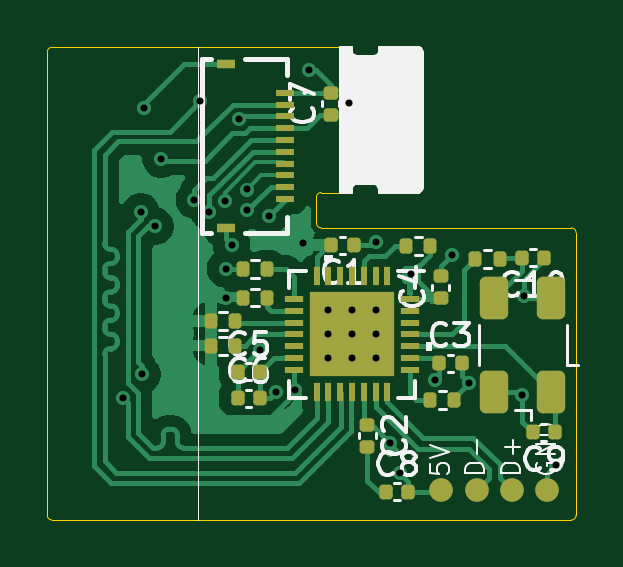
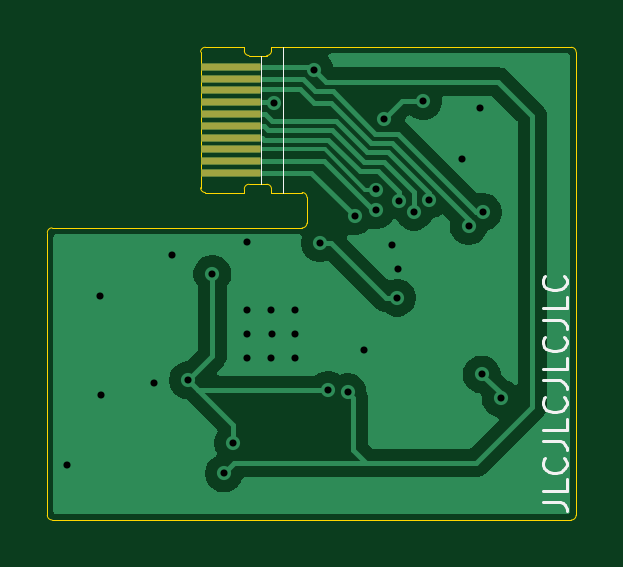
Circuit board: 9 layer files. Board 22.4 x 20.0 mm.
- bottom_copper: usb-hub-CuBottom.gbr (23709 bytes)
- top_copper: usb-hub-CuTop.gbr (42214 bytes)
- outline: usb-hub-EdgeCuts.gbr (2293 bytes)
- bottom_mask: usb-hub-MaskBottom.gbr (951 bytes)
- top_mask: usb-hub-MaskTop.gbr (4452 bytes)
- drill: usb-hub-NPTH.drl (265 bytes)
- drill: usb-hub-PTH.drl (983 bytes)
- bottom_silk: usb-hub-SilkBottom.gbr (5526 bytes)
- top_silk: usb-hub-SilkTop.gbr (28454 bytes)

=== bottom_copper: usb-hub-CuBottom.gbr (23709 bytes, source omitted) ===
=== top_copper: usb-hub-CuTop.gbr (42214 bytes, source omitted) ===
=== outline: usb-hub-EdgeCuts.gbr ===
%TF.GenerationSoftware,KiCad,Pcbnew,9.0.4*%
%TF.CreationDate,2025-09-15T00:01:54-04:00*%
%TF.ProjectId,usb-hub,7573622d-6875-4622-9e6b-696361645f70,rev?*%
%TF.SameCoordinates,Original*%
%TF.FileFunction,Profile,NP*%
%FSLAX46Y46*%
G04 Gerber Fmt 4.6, Leading zero omitted, Abs format (unit mm)*
G04 Created by KiCad (PCBNEW 9.0.4) date 2025-09-15 00:01:54*
%MOMM*%
%LPD*%
G01*
G04 APERTURE LIST*
%TA.AperFunction,Profile*%
%ADD10C,0.050000*%
%TD*%
G04 APERTURE END LIST*
D10*
X133625000Y-32199944D02*
X133625000Y-51810000D01*
X155810000Y-39645000D02*
G75*
G02*
X156010000Y-39845000I0J-200000D01*
G01*
X146020000Y-38147500D02*
X145220000Y-38147500D01*
X155810000Y-39645000D02*
X145220000Y-39645000D01*
X133825000Y-52010000D02*
G75*
G02*
X133625000Y-51810000I0J200000D01*
G01*
X145020000Y-38347500D02*
G75*
G02*
X145220000Y-38147500I200000J0D01*
G01*
X156010000Y-51810000D02*
G75*
G02*
X155810000Y-52010000I-200000J0D01*
G01*
X156010000Y-51810000D02*
X156010000Y-39845000D01*
X133825000Y-52010000D02*
X155810000Y-52010000D01*
X146020000Y-31996534D02*
X133824944Y-31999944D01*
X145020000Y-38347500D02*
X145020000Y-39445000D01*
X145220000Y-39645000D02*
G75*
G02*
X145020000Y-39445000I0J200000D01*
G01*
X133625000Y-32199944D02*
G75*
G02*
X133824944Y-32000000I199900J44D01*
G01*
%TO.C,J1*%
X146520000Y-31997500D02*
X146020000Y-31997500D01*
X146520000Y-32147500D02*
X146520000Y-31997500D01*
X146520000Y-37997500D02*
X146520000Y-38147500D01*
X146520000Y-38147500D02*
X146020000Y-38147500D01*
X147470000Y-32347500D02*
X146720000Y-32347500D01*
X147470000Y-37797500D02*
X146720000Y-37797500D01*
X147670000Y-31997500D02*
X147670000Y-32147500D01*
X147670000Y-38147500D02*
X147670000Y-37997500D01*
X149320000Y-31997500D02*
X147670000Y-31997500D01*
X149320000Y-38147500D02*
X147670000Y-38147500D01*
X149520000Y-37947500D02*
X149520000Y-32197500D01*
X146520000Y-37997500D02*
G75*
G02*
X146720000Y-37797500I200000J0D01*
G01*
X146720000Y-32347500D02*
G75*
G02*
X146520000Y-32147500I1J200001D01*
G01*
X147470000Y-37797500D02*
G75*
G02*
X147670000Y-37997500I0J-200000D01*
G01*
X147670000Y-32147500D02*
G75*
G02*
X147470000Y-32347500I-200001J1D01*
G01*
X149320000Y-31997500D02*
G75*
G02*
X149520000Y-32197500I-1J-200001D01*
G01*
X149520000Y-37947500D02*
G75*
G02*
X149320000Y-38147500I-200000J0D01*
G01*
%TD*%
M02*

=== bottom_mask: usb-hub-MaskBottom.gbr ===
%TF.GenerationSoftware,KiCad,Pcbnew,9.0.4*%
%TF.CreationDate,2025-09-15T00:01:54-04:00*%
%TF.ProjectId,usb-hub,7573622d-6875-4622-9e6b-696361645f70,rev?*%
%TF.SameCoordinates,Original*%
%TF.FileFunction,Soldermask,Bot*%
%TF.FilePolarity,Negative*%
%FSLAX46Y46*%
G04 Gerber Fmt 4.6, Leading zero omitted, Abs format (unit mm)*
G04 Created by KiCad (PCBNEW 9.0.4) date 2025-09-15 00:01:54*
%MOMM*%
%LPD*%
G01*
G04 APERTURE LIST*
G04 Aperture macros list*
%AMFreePoly0*
4,1,5,0.150000,-1.250000,-0.150000,-1.250000,-0.150000,1.250000,0.150000,1.250000,0.150000,-1.250000,0.150000,-1.250000,$1*%
G04 Aperture macros list end*
%ADD10FreePoly0,270.000000*%
G04 APERTURE END LIST*
D10*
%TO.C,J1*%
X148245000Y-32822500D03*
X148245000Y-33322500D03*
X148245000Y-33822500D03*
X148245000Y-34322500D03*
X148245000Y-34822500D03*
X148245000Y-35322500D03*
X148245000Y-35822500D03*
X148245000Y-36322500D03*
X148245000Y-36822500D03*
X148245000Y-37322500D03*
%TD*%
M02*

=== top_mask: usb-hub-MaskTop.gbr ===
%TF.GenerationSoftware,KiCad,Pcbnew,9.0.4*%
%TF.CreationDate,2025-09-15T00:01:54-04:00*%
%TF.ProjectId,usb-hub,7573622d-6875-4622-9e6b-696361645f70,rev?*%
%TF.SameCoordinates,Original*%
%TF.FileFunction,Soldermask,Top*%
%TF.FilePolarity,Negative*%
%FSLAX46Y46*%
G04 Gerber Fmt 4.6, Leading zero omitted, Abs format (unit mm)*
G04 Created by KiCad (PCBNEW 9.0.4) date 2025-09-15 00:01:54*
%MOMM*%
%LPD*%
G01*
G04 APERTURE LIST*
G04 Aperture macros list*
%AMRoundRect*
0 Rectangle with rounded corners*
0 $1 Rounding radius*
0 $2 $3 $4 $5 $6 $7 $8 $9 X,Y pos of 4 corners*
0 Add a 4 corners polygon primitive as box body*
4,1,4,$2,$3,$4,$5,$6,$7,$8,$9,$2,$3,0*
0 Add four circle primitives for the rounded corners*
1,1,$1+$1,$2,$3*
1,1,$1+$1,$4,$5*
1,1,$1+$1,$6,$7*
1,1,$1+$1,$8,$9*
0 Add four rect primitives between the rounded corners*
20,1,$1+$1,$2,$3,$4,$5,0*
20,1,$1+$1,$4,$5,$6,$7,0*
20,1,$1+$1,$6,$7,$8,$9,0*
20,1,$1+$1,$8,$9,$2,$3,0*%
G04 Aperture macros list end*
%ADD10RoundRect,0.135000X-0.135000X-0.185000X0.135000X-0.185000X0.135000X0.185000X-0.135000X0.185000X0*%
%ADD11RoundRect,0.135000X0.135000X0.185000X-0.135000X0.185000X-0.135000X-0.185000X0.135000X-0.185000X0*%
%ADD12C,1.000000*%
%ADD13RoundRect,0.140000X0.170000X-0.140000X0.170000X0.140000X-0.170000X0.140000X-0.170000X-0.140000X0*%
%ADD14RoundRect,0.140000X-0.140000X-0.170000X0.140000X-0.170000X0.140000X0.170000X-0.140000X0.170000X0*%
%ADD15RoundRect,0.140000X0.140000X0.170000X-0.140000X0.170000X-0.140000X-0.170000X0.140000X-0.170000X0*%
%ADD16R,0.254000X0.812800*%
%ADD17R,0.812800X0.254000*%
%ADD18R,3.606800X3.606800*%
%ADD19R,0.800000X0.300000*%
%ADD20R,0.800000X0.400000*%
%ADD21RoundRect,0.250000X0.350000X-0.650000X0.350000X0.650000X-0.350000X0.650000X-0.350000X-0.650000X0*%
%ADD22RoundRect,0.140000X-0.170000X0.140000X-0.170000X-0.140000X0.170000X-0.140000X0.170000X0.140000X0*%
G04 APERTURE END LIST*
D10*
%TO.C,R5*%
X140555002Y-43600000D03*
X141575000Y-43600000D03*
%TD*%
D11*
%TO.C,R4*%
X141575000Y-44625000D03*
X140555002Y-44625000D03*
%TD*%
D12*
%TO.C,J3*%
X150300000Y-50750000D03*
X151800000Y-50750000D03*
X153300000Y-50750000D03*
X154800000Y-50750000D03*
%TD*%
D10*
%TO.C,R2*%
X148815001Y-40425000D03*
X149834999Y-40425000D03*
%TD*%
D13*
%TO.C,C4*%
X150275000Y-42630000D03*
X150275000Y-41670000D03*
%TD*%
D14*
%TO.C,C5*%
X141680000Y-45740000D03*
X142640000Y-45740000D03*
%TD*%
D10*
%TO.C,R1*%
X149840001Y-46925000D03*
X150859999Y-46925000D03*
%TD*%
D15*
%TO.C,C1*%
X146605000Y-40375000D03*
X145645000Y-40375000D03*
%TD*%
D13*
%TO.C,C7*%
X145625000Y-34875000D03*
X145625000Y-33915000D03*
%TD*%
D11*
%TO.C,R3*%
X142925000Y-42591667D03*
X141905002Y-42591667D03*
%TD*%
D16*
%TO.C,U1*%
X145025000Y-46601100D03*
X145524999Y-46601100D03*
X146025001Y-46601100D03*
X146525000Y-46601099D03*
X147024999Y-46601100D03*
X147525001Y-46601100D03*
X148025000Y-46601100D03*
D17*
X148976100Y-45650000D03*
X148976100Y-45150001D03*
X148976100Y-44649999D03*
X148976099Y-44150000D03*
X148976100Y-43650001D03*
X148976100Y-43149999D03*
X148976100Y-42650000D03*
D16*
X148025000Y-41698900D03*
X147525001Y-41698900D03*
X147024999Y-41698900D03*
X146525000Y-41698901D03*
X146025001Y-41698900D03*
X145524999Y-41698900D03*
X145025000Y-41698900D03*
D17*
X144073900Y-42650000D03*
X144073900Y-43149999D03*
X144073900Y-43650001D03*
X144073901Y-44150000D03*
X144073900Y-44649999D03*
X144073900Y-45150001D03*
X144073900Y-45650000D03*
D18*
X146525000Y-44150000D03*
%TD*%
D15*
%TO.C,C9*%
X155130000Y-48300000D03*
X154170000Y-48300000D03*
%TD*%
D10*
%TO.C,R6*%
X141905002Y-41400000D03*
X142925000Y-41400000D03*
%TD*%
D19*
%TO.C,J2*%
X143675000Y-33925000D03*
X143675000Y-34425001D03*
X143675000Y-34925000D03*
X143675000Y-35424999D03*
X143675000Y-35925000D03*
X143675000Y-36425000D03*
X143675000Y-36925001D03*
X143675000Y-37425000D03*
X143675000Y-37924999D03*
X143675000Y-38425000D03*
D20*
X141175001Y-32700000D03*
X141175001Y-39650000D03*
%TD*%
D21*
%TO.C,Y1*%
X154952501Y-46602500D03*
X154952501Y-42602500D03*
X152552499Y-42602500D03*
X152552499Y-46602500D03*
%TD*%
D22*
%TO.C,C2*%
X147180000Y-47970000D03*
X147180000Y-48930000D03*
%TD*%
D14*
%TO.C,C8*%
X147950000Y-50820000D03*
X148910000Y-50820000D03*
%TD*%
%TO.C,C6*%
X141680000Y-46860000D03*
X142640000Y-46860000D03*
%TD*%
D10*
%TO.C,R7*%
X151750002Y-40950000D03*
X152770000Y-40950000D03*
%TD*%
D15*
%TO.C,C10*%
X154665001Y-40900000D03*
X153705001Y-40900000D03*
%TD*%
D14*
%TO.C,C3*%
X150200000Y-45370000D03*
X151160000Y-45370000D03*
%TD*%
M02*

=== drill: usb-hub-NPTH.drl ===
M48
; DRILL file {KiCad 9.0.4} date 2025-09-15T00:01:54-0400
; FORMAT={-:-/ absolute / inch / decimal}
; #@! TF.CreationDate,2025-09-15T00:01:54-04:00
; #@! TF.GenerationSoftware,Kicad,Pcbnew,9.0.4
; #@! TF.FileFunction,NonPlated,1,2,NPTH
FMAT,2
INCH
%
G90
G05
M30

=== drill: usb-hub-PTH.drl ===
M48
; DRILL file {KiCad 9.0.4} date 2025-09-15T00:01:54-0400
; FORMAT={-:-/ absolute / inch / decimal}
; #@! TF.CreationDate,2025-09-15T00:01:54-04:00
; #@! TF.GenerationSoftware,Kicad,Pcbnew,9.0.4
; #@! TF.FileFunction,Plated,1,2,PTH
FMAT,2
INCH
; #@! TA.AperFunction,Plated,PTH,ViaDrill
T1C0.0118
%
G90
G05
T1
X5.3868Y-1.8445
X5.4163Y-1.5344
X5.4183Y-1.8051
X5.4213Y-1.3602
X5.44Y-1.5581
X5.4508Y-1.4459
X5.5061Y-1.5142
X5.5158Y-1.3494
X5.5308Y-1.5337
X5.5567Y-1.5157
X5.5581Y-1.6289
X5.5591Y-1.6772
X5.5679Y-1.5886
X5.5802Y-1.3789
X5.5942Y-1.4968
X5.5945Y-1.5315
X5.6149Y-1.7649
X5.6299Y-1.5413
X5.6418Y-1.8347
X5.6742Y-1.8307
X5.6878Y-1.5862
X5.6969Y-1.2982
X5.7287Y-1.6982
X5.7287Y-1.7382
X5.7287Y-1.7782
X5.7639Y-1.3533
X5.7681Y-1.7382
X5.7694Y-1.6982
X5.7694Y-1.7782
X5.8087Y-1.6982
X5.8087Y-1.7382
X5.8087Y-1.7782
X5.8091Y-1.5846
X5.8323Y-1.9197
X5.848Y-1.9701
X5.8671Y-1.6378
X5.9075Y-1.815
X5.935Y-1.6059
X5.9642Y-1.8201
X6.0522Y-1.8386
X6.0547Y-1.6748
X6.1093Y-1.9567
M30

=== bottom_silk: usb-hub-SilkBottom.gbr ===
%TF.GenerationSoftware,KiCad,Pcbnew,9.0.4*%
%TF.CreationDate,2025-09-15T00:01:54-04:00*%
%TF.ProjectId,usb-hub,7573622d-6875-4622-9e6b-696361645f70,rev?*%
%TF.SameCoordinates,Original*%
%TF.FileFunction,Legend,Bot*%
%TF.FilePolarity,Positive*%
%FSLAX46Y46*%
G04 Gerber Fmt 4.6, Leading zero omitted, Abs format (unit mm)*
G04 Created by KiCad (PCBNEW 9.0.4) date 2025-09-15 00:01:54*
%MOMM*%
%LPD*%
G01*
G04 APERTURE LIST*
G04 Aperture macros list*
%AMFreePoly0*
4,1,5,0.150000,-1.250000,-0.150000,-1.250000,-0.150000,1.250000,0.150000,1.250000,0.150000,-1.250000,0.150000,-1.250000,$1*%
G04 Aperture macros list end*
%ADD10C,0.125000*%
%ADD11C,0.050000*%
%ADD12FreePoly0,270.000000*%
G04 APERTURE END LIST*
D10*
X135028880Y-51244048D02*
X134314595Y-51244048D01*
X134314595Y-51244048D02*
X134171738Y-51291667D01*
X134171738Y-51291667D02*
X134076500Y-51386905D01*
X134076500Y-51386905D02*
X134028880Y-51529762D01*
X134028880Y-51529762D02*
X134028880Y-51625000D01*
X134028880Y-50291667D02*
X134028880Y-50767857D01*
X134028880Y-50767857D02*
X135028880Y-50767857D01*
X134124119Y-49386905D02*
X134076500Y-49434524D01*
X134076500Y-49434524D02*
X134028880Y-49577381D01*
X134028880Y-49577381D02*
X134028880Y-49672619D01*
X134028880Y-49672619D02*
X134076500Y-49815476D01*
X134076500Y-49815476D02*
X134171738Y-49910714D01*
X134171738Y-49910714D02*
X134266976Y-49958333D01*
X134266976Y-49958333D02*
X134457452Y-50005952D01*
X134457452Y-50005952D02*
X134600309Y-50005952D01*
X134600309Y-50005952D02*
X134790785Y-49958333D01*
X134790785Y-49958333D02*
X134886023Y-49910714D01*
X134886023Y-49910714D02*
X134981261Y-49815476D01*
X134981261Y-49815476D02*
X135028880Y-49672619D01*
X135028880Y-49672619D02*
X135028880Y-49577381D01*
X135028880Y-49577381D02*
X134981261Y-49434524D01*
X134981261Y-49434524D02*
X134933642Y-49386905D01*
X135028880Y-48672619D02*
X134314595Y-48672619D01*
X134314595Y-48672619D02*
X134171738Y-48720238D01*
X134171738Y-48720238D02*
X134076500Y-48815476D01*
X134076500Y-48815476D02*
X134028880Y-48958333D01*
X134028880Y-48958333D02*
X134028880Y-49053571D01*
X134028880Y-47720238D02*
X134028880Y-48196428D01*
X134028880Y-48196428D02*
X135028880Y-48196428D01*
X134124119Y-46815476D02*
X134076500Y-46863095D01*
X134076500Y-46863095D02*
X134028880Y-47005952D01*
X134028880Y-47005952D02*
X134028880Y-47101190D01*
X134028880Y-47101190D02*
X134076500Y-47244047D01*
X134076500Y-47244047D02*
X134171738Y-47339285D01*
X134171738Y-47339285D02*
X134266976Y-47386904D01*
X134266976Y-47386904D02*
X134457452Y-47434523D01*
X134457452Y-47434523D02*
X134600309Y-47434523D01*
X134600309Y-47434523D02*
X134790785Y-47386904D01*
X134790785Y-47386904D02*
X134886023Y-47339285D01*
X134886023Y-47339285D02*
X134981261Y-47244047D01*
X134981261Y-47244047D02*
X135028880Y-47101190D01*
X135028880Y-47101190D02*
X135028880Y-47005952D01*
X135028880Y-47005952D02*
X134981261Y-46863095D01*
X134981261Y-46863095D02*
X134933642Y-46815476D01*
X135028880Y-46101190D02*
X134314595Y-46101190D01*
X134314595Y-46101190D02*
X134171738Y-46148809D01*
X134171738Y-46148809D02*
X134076500Y-46244047D01*
X134076500Y-46244047D02*
X134028880Y-46386904D01*
X134028880Y-46386904D02*
X134028880Y-46482142D01*
X134028880Y-45148809D02*
X134028880Y-45624999D01*
X134028880Y-45624999D02*
X135028880Y-45624999D01*
X134124119Y-44244047D02*
X134076500Y-44291666D01*
X134076500Y-44291666D02*
X134028880Y-44434523D01*
X134028880Y-44434523D02*
X134028880Y-44529761D01*
X134028880Y-44529761D02*
X134076500Y-44672618D01*
X134076500Y-44672618D02*
X134171738Y-44767856D01*
X134171738Y-44767856D02*
X134266976Y-44815475D01*
X134266976Y-44815475D02*
X134457452Y-44863094D01*
X134457452Y-44863094D02*
X134600309Y-44863094D01*
X134600309Y-44863094D02*
X134790785Y-44815475D01*
X134790785Y-44815475D02*
X134886023Y-44767856D01*
X134886023Y-44767856D02*
X134981261Y-44672618D01*
X134981261Y-44672618D02*
X135028880Y-44529761D01*
X135028880Y-44529761D02*
X135028880Y-44434523D01*
X135028880Y-44434523D02*
X134981261Y-44291666D01*
X134981261Y-44291666D02*
X134933642Y-44244047D01*
X135028880Y-43529761D02*
X134314595Y-43529761D01*
X134314595Y-43529761D02*
X134171738Y-43577380D01*
X134171738Y-43577380D02*
X134076500Y-43672618D01*
X134076500Y-43672618D02*
X134028880Y-43815475D01*
X134028880Y-43815475D02*
X134028880Y-43910713D01*
X134028880Y-42577380D02*
X134028880Y-43053570D01*
X134028880Y-43053570D02*
X135028880Y-43053570D01*
X134124119Y-41672618D02*
X134076500Y-41720237D01*
X134076500Y-41720237D02*
X134028880Y-41863094D01*
X134028880Y-41863094D02*
X134028880Y-41958332D01*
X134028880Y-41958332D02*
X134076500Y-42101189D01*
X134076500Y-42101189D02*
X134171738Y-42196427D01*
X134171738Y-42196427D02*
X134266976Y-42244046D01*
X134266976Y-42244046D02*
X134457452Y-42291665D01*
X134457452Y-42291665D02*
X134600309Y-42291665D01*
X134600309Y-42291665D02*
X134790785Y-42244046D01*
X134790785Y-42244046D02*
X134886023Y-42196427D01*
X134886023Y-42196427D02*
X134981261Y-42101189D01*
X134981261Y-42101189D02*
X135028880Y-41958332D01*
X135028880Y-41958332D02*
X135028880Y-41863094D01*
X135028880Y-41863094D02*
X134981261Y-41720237D01*
X134981261Y-41720237D02*
X134933642Y-41672618D01*
D11*
%TO.C,J1*%
X146020000Y-31997500D02*
X146020000Y-38147500D01*
X146970000Y-32347500D02*
X146970000Y-37797500D01*
%TD*%
%LPC*%
D12*
%TO.C,J1*%
X148245000Y-32822500D03*
X148245000Y-33322500D03*
X148245000Y-33822500D03*
X148245000Y-34322500D03*
X148245000Y-34822500D03*
X148245000Y-35322500D03*
X148245000Y-35822500D03*
X148245000Y-36322500D03*
X148245000Y-36822500D03*
X148245000Y-37322500D03*
%TD*%
%LPD*%
M02*

=== top_silk: usb-hub-SilkTop.gbr (28454 bytes, source omitted) ===
